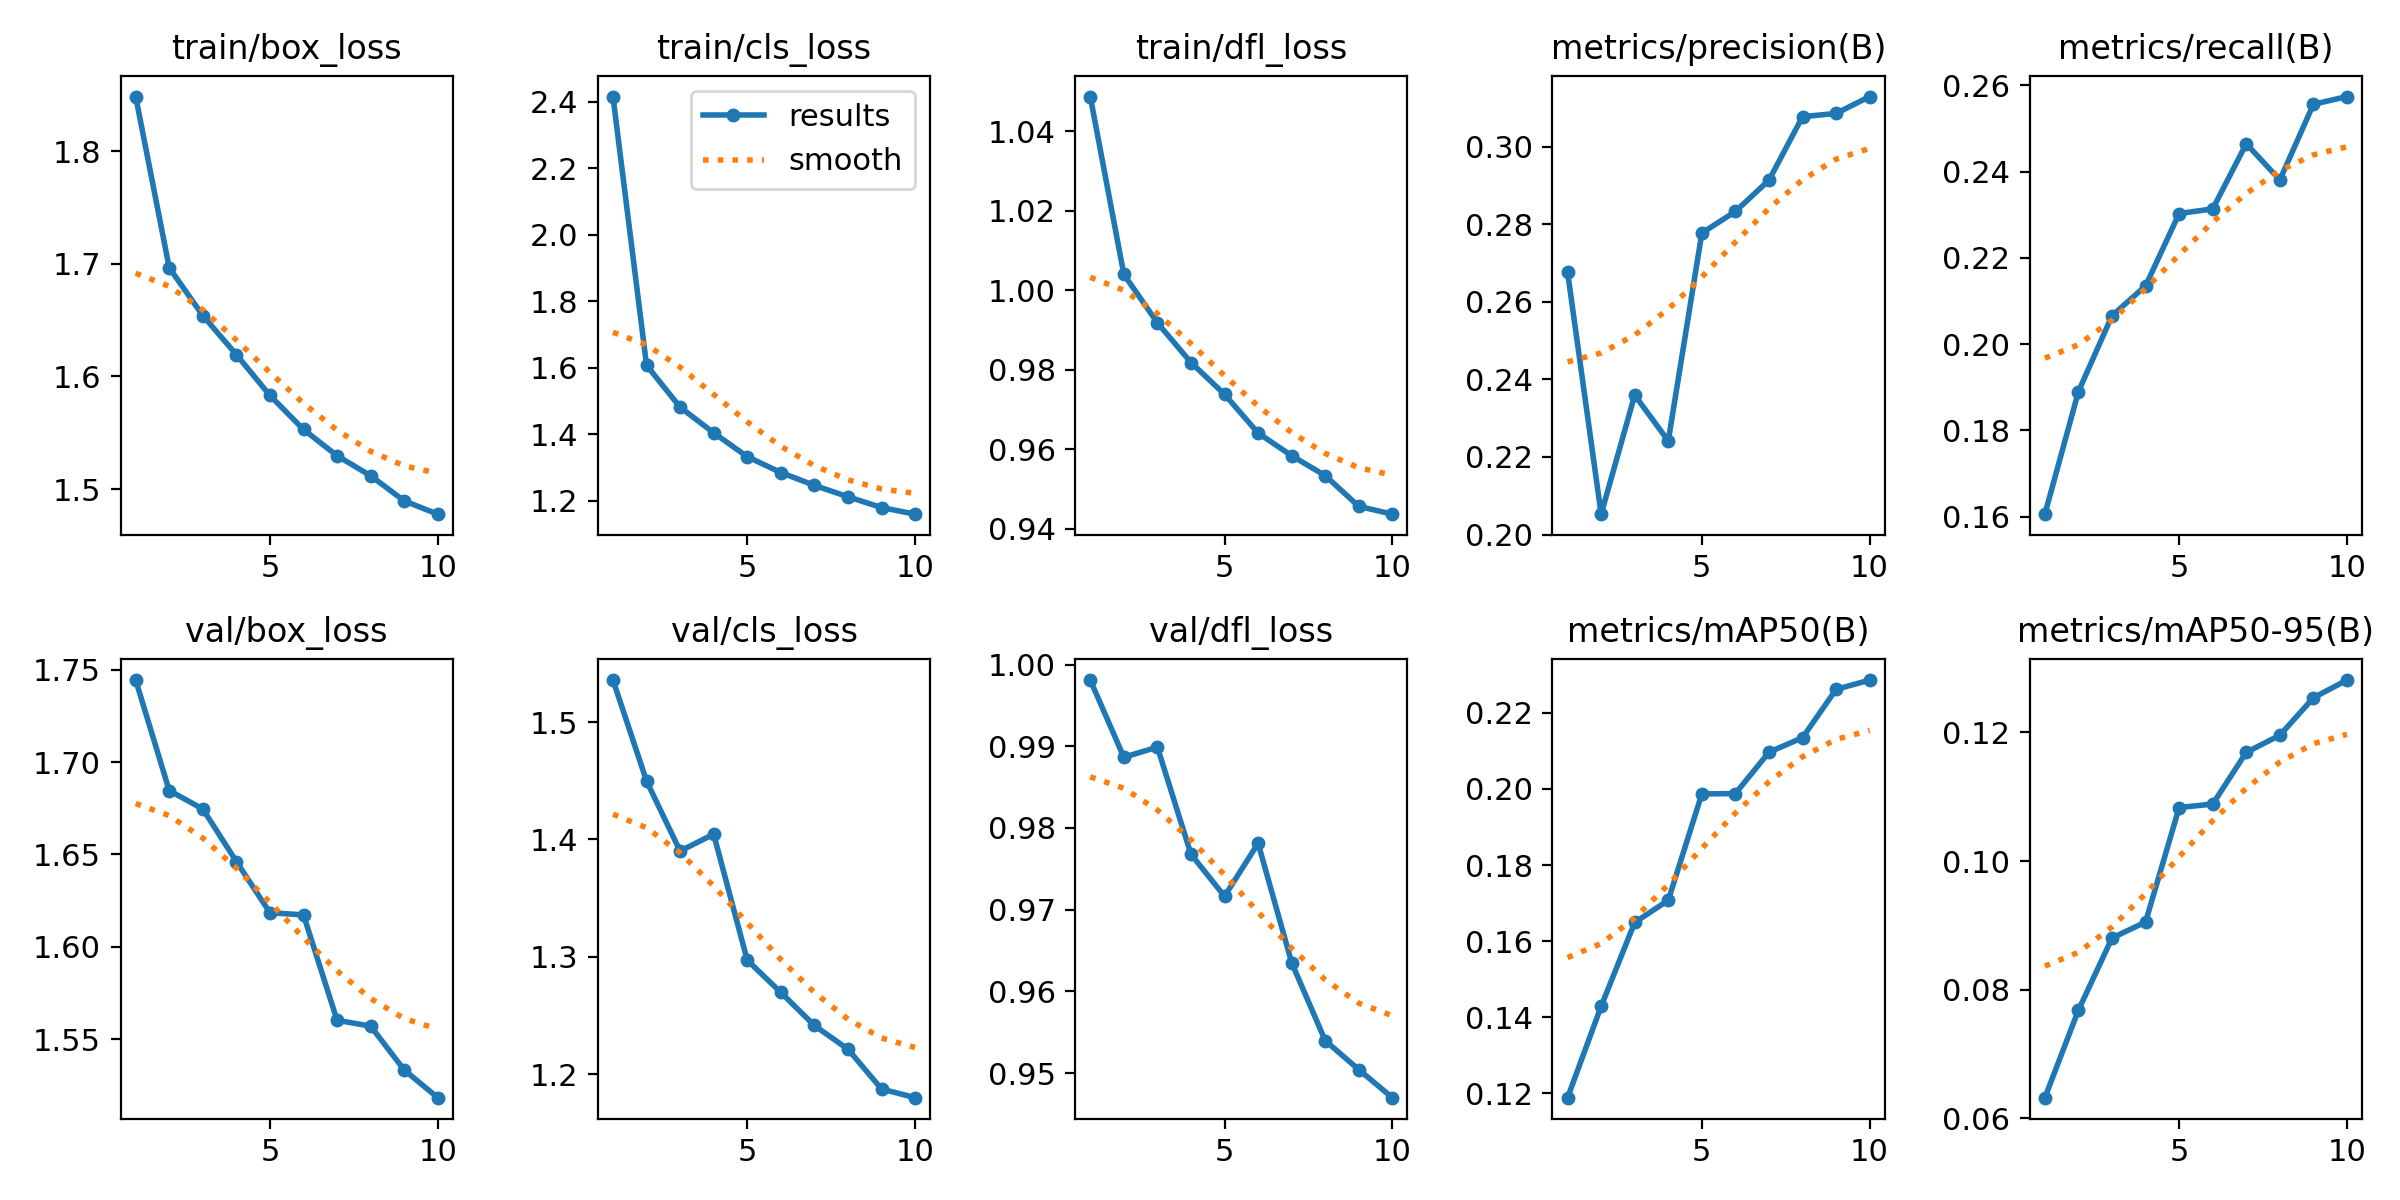

Data behind this chart, as committed beside it:
epoch, train/box_loss, train/cls_loss, train/dfl_loss, metrics/precision(B), metrics/recall(B), metrics/mAP50(B), metrics/mAP50-95(B), val/box_loss, val/cls_loss, val/dfl_loss, lr/pg0, lr/pg1, lr/pg2
1, 1.849, 2.416, 1.049, 0.2676, 0.1606, 0.1189, 0.06321, 1.744, 1.536, 0.9981, 0.0002374, 0.0002374, 0.0002374
2, 1.696, 1.607, 1.004, 0.2052, 0.189, 0.1429, 0.07682, 1.685, 1.45, 0.9887, 0.0004283, 0.0004283, 0.0004283
3, 1.654, 1.481, 0.9918, 0.2359, 0.2066, 0.1649, 0.08803, 1.675, 1.39, 0.9899, 0.0005722, 0.0005722, 0.0005722
4, 1.619, 1.404, 0.9818, 0.2241, 0.2135, 0.1708, 0.09052, 1.646, 1.405, 0.9768, 0.0005019, 0.0005019, 0.0005019
5, 1.583, 1.332, 0.9738, 0.2777, 0.2303, 0.1987, 0.1083, 1.619, 1.297, 0.9716, 0.0004313, 0.0004313, 0.0004313
6, 1.553, 1.285, 0.9641, 0.2833, 0.2314, 0.1988, 0.1089, 1.617, 1.27, 0.9781, 0.0003606, 0.0003606, 0.0003606
7, 1.53, 1.246, 0.9584, 0.2913, 0.2465, 0.2097, 0.1169, 1.56, 1.242, 0.9635, 0.0002899, 0.0002899, 0.0002899
8, 1.512, 1.212, 0.9534, 0.3077, 0.2381, 0.2135, 0.1196, 1.557, 1.221, 0.954, 0.0002192, 0.0002192, 0.0002192
9, 1.49, 1.179, 0.9457, 0.3085, 0.2556, 0.2262, 0.1254, 1.533, 1.187, 0.9504, 0.0001485, 0.0001485, 0.0001485
10, 1.478, 1.159, 0.9437, 0.3129, 0.2574, 0.2286, 0.1281, 1.518, 1.18, 0.947, 7.7826e-05, 7.7826e-05, 7.7826e-05
